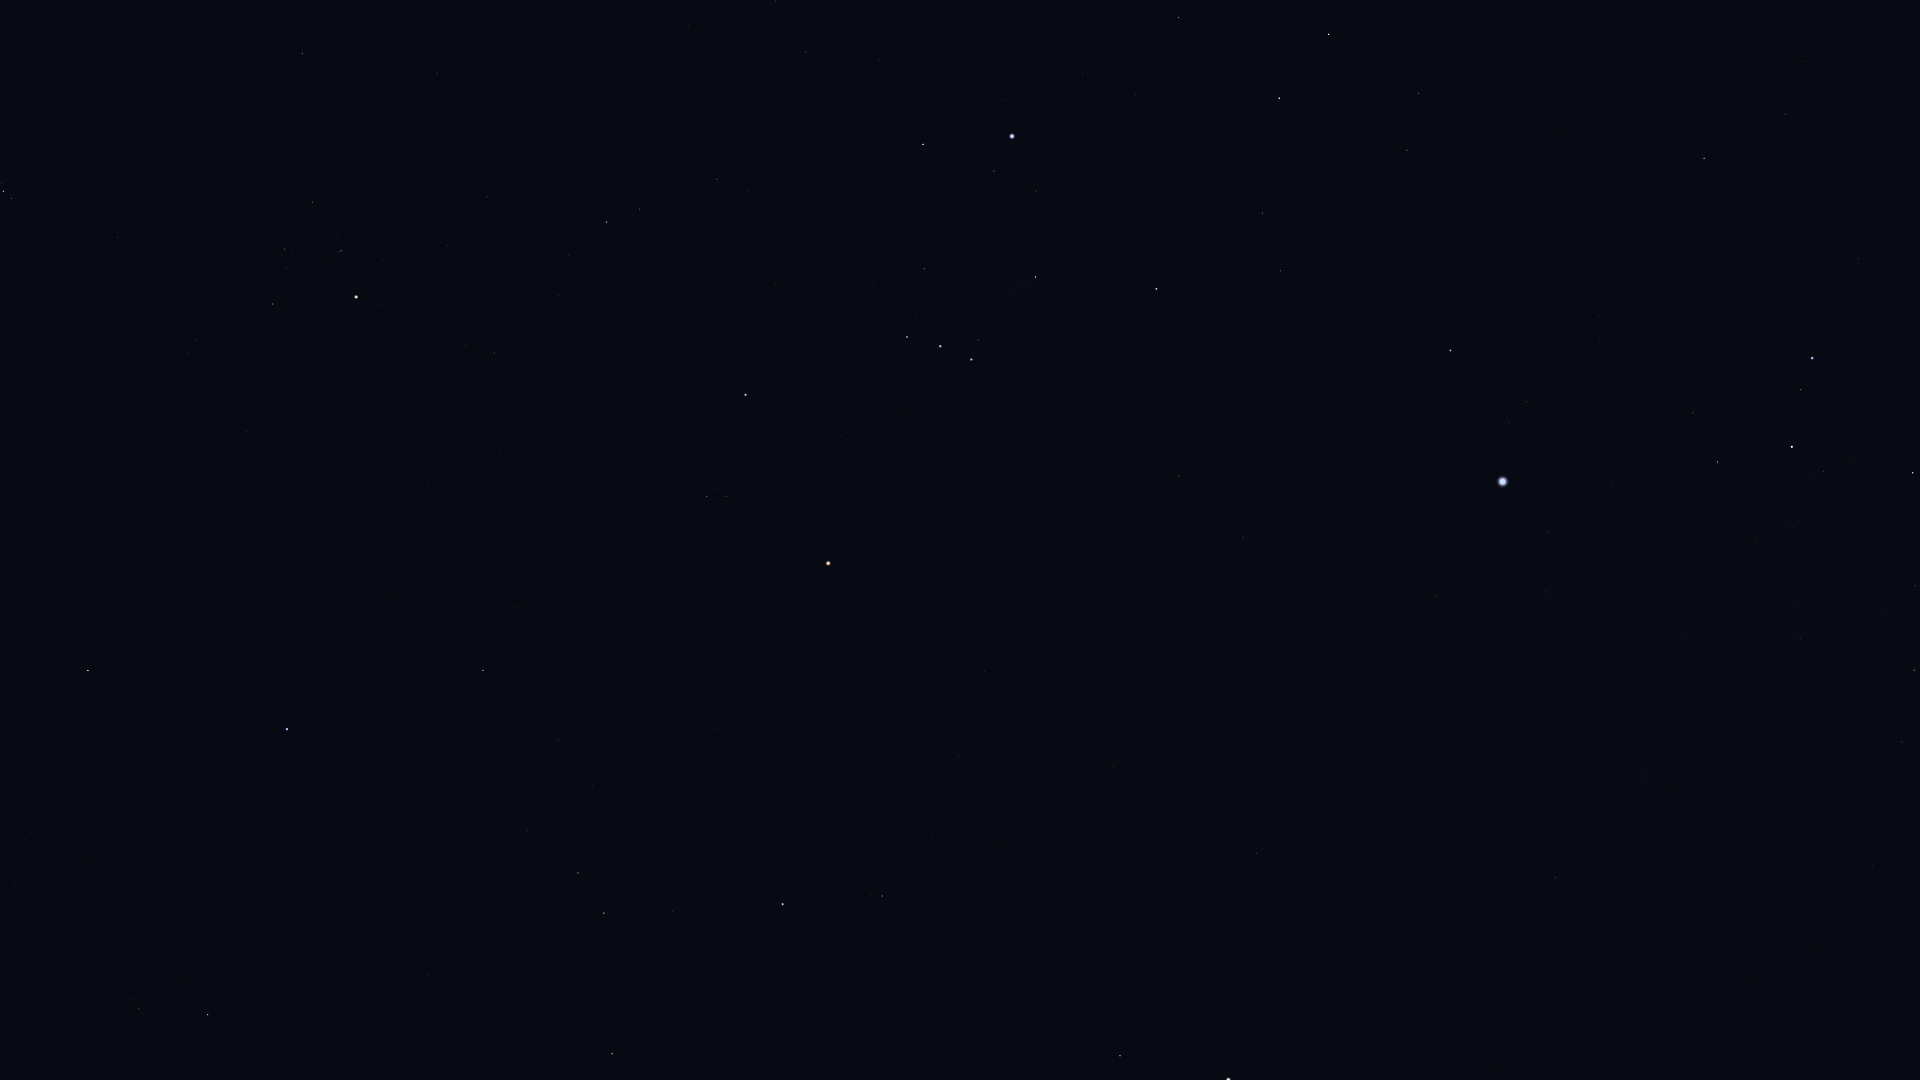

The table this chart was drawn from, first rows:
Star_ID, Name, X, Y
17608, Merope, 2, 183
17702, Alcyone, 3, 191
17851, Pleione, 10, 200
18724, HIP 18724, 302, 53
20205, Prima Hyadum, 312, 202
20455, Secunda Hyadum, 285, 249
20648, HIP 20648, 286, 268
20889, Ain, 273, 304
20894, Chamukuy, 342, 250
21109, Hoggar, 589, 91
21421, Aldebaran, 356, 297
21444, HIP 21444, 775, 1
21881, HIP 21881, 246, 432
22109, HIP 22109, 806, 52
22449, Tabit, 606, 222
22701, HIP 22701, 879, 60
22730, HIP 22730, 712, 176
23015, Hassaleh, 88, 670
23875, Cursa, 923, 144
24244, HIP 24244, 1083, 74
24305, HIP 24305, 1179, 17
24327, HIP 24327, 1109, 64
24436, Rigel, 1012, 136
24845, HIP 24845, 1135, 94
24873, HIP 24873, 1118, 108
25336, Bellatrix, 745, 395
25428, Elnath, 287, 729
25606, Nihal, 1329, 34
25930, Mintaka, 907, 337
25985, Arneb, 1279, 98
26207, Meissa, 707, 496
26241, Hatysa, 1035, 277
26311, Alnilam, 940, 346
26451, Tianguan, 483, 670
26727, Alnitak, 971, 359
27288, HIP 27288, 1262, 213
27366, Saiph, 1156, 289
27913, HIP 27913, 558, 740
27989, Betelgeuse, 828, 563
28103, HIP 28103, 1280, 271
28380, Mahasim, 208, 1015
28614, HIP 28614, 806, 631
28716, HIP 28716, 592, 785
28734, HIP 28734, 527, 830
28910, HIP 28910, 1330, 310
29038, HIP 29038, 718, 728
29426, HIP 29426, 744, 743
29434, HIP 29434, 704, 770
29550, Amadioha, 1678, 128
29651, HIP 29651, 1179, 476
29655, HIP 29655, 578, 873
30122, Furud, 1704, 158
30277, HIP 30277, 1785, 114
30324, Mirzam, 1450, 350
30343, HIP 30343, 604, 913
30419, HIP 30419, 984, 671
30665, HIP 30665, 816, 803
30867, HIP 30867, 1243, 537
30883, HIP 30883, 673, 911
30905, Lusitânia, 870, 786
... 25 more rows
